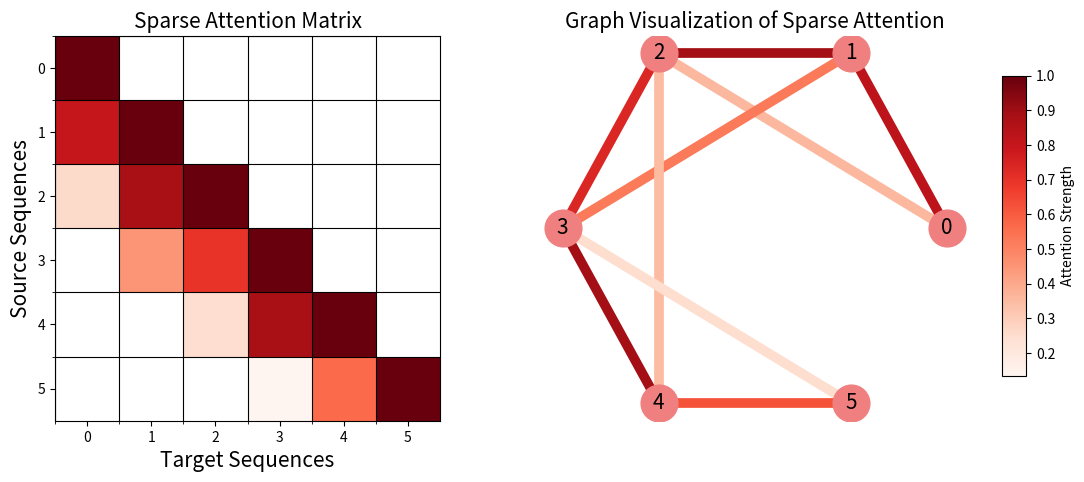

Python code for this plot: (Note: this script raises an exception after producing the figure.)
import numpy as np
import matplotlib.pyplot as plt
import networkx as nx

# Create random sparse attention matrix
def create_randomized_sparse_attention_matrix(size, variance=0.2):
    attention_matrix = np.zeros((size, size))
    
    for i in range(size):
        attention_matrix[i, i] = 1
        if i > 0:
            attention_matrix[i, i - 1] = np.random.normal(0.7, variance)
        if i < size - 1:
            attention_matrix[i, i + 1] = np.random.normal(0.7, variance)
        if i > 1:
            attention_matrix[i, i - 2] = np.random.normal(0.4, variance)
        if i < size - 2:
            attention_matrix[i, i + 2] = np.random.normal(0.4, variance)

    return attention_matrix

grid_size = 6
sparse_attention_matrix = create_randomized_sparse_attention_matrix(grid_size)

# Mask to make non-relevant parts NaN and enforce lower-triangular structure
for i in range(grid_size):
    for j in range(grid_size):
        if abs(i - j) > 2 or i < j:
            sparse_attention_matrix[i, j] = np.nan


# Normalize the matrix
max_value = np.nanmax(sparse_attention_matrix)
normalized_sparse_attention_matrix = sparse_attention_matrix / max_value

# Create graph
G_sparse_explicit = nx.DiGraph()

# Add nodes
for i in range(grid_size):
    G_sparse_explicit.add_node(i)

# Add edges
for i in range(grid_size):
    for j in range(i + 1):  # Only consider lower triangular part
        weight = sparse_attention_matrix[i, j] / max_value  # Normalize
        if not np.isnan(weight):
            G_sparse_explicit.add_edge(i, j, weight=weight)


# Layout
pos_sparse_explicit = nx.circular_layout(G_sparse_explicit)

# Plot
fig, axes = plt.subplots(1, 2, figsize=(12, 5))

# Plot the normalized lower triangular attention matrix
im = axes[0].imshow(normalized_sparse_attention_matrix, cmap='Reds')
axes[0].set_title('Sparse Attention Matrix', fontsize=15)
axes[0].set_xlabel('Target Sequences', fontsize=15)
axes[0].set_ylabel('Source Sequences', fontsize=15)

# Set ticks for both axes to indicate 'blocks' from 0-4
axes[0].set_xticks(np.arange(-0.5, grid_size-0.5, 1), minor=True)
axes[0].set_yticks(np.arange(-0.5, grid_size-0.5, 1), minor=True)

# Set tick labels for both axes to indicate 'blocks' from 0-4
axes[0].set_xticks(np.arange(0, grid_size, 1))
axes[0].set_xticklabels(np.arange(0, grid_size, 1))
axes[0].set_yticks(np.arange(0, grid_size, 1))
axes[0].set_yticklabels(np.arange(0, grid_size, 1))

# Add grid
axes[0].grid(which='minor', color='black')

# Graph
for i, j, weight in G_sparse_explicit.edges(data='weight'):
    axes[1].plot(*zip(*[pos_sparse_explicit[i], pos_sparse_explicit[j]]), color=plt.cm.Reds(weight), lw=7)

nx.draw_networkx_nodes(G_sparse_explicit, pos_sparse_explicit, node_size=700, node_color='lightcoral', ax=axes[1])
nx.draw_networkx_labels(G_sparse_explicit, pos_sparse_explicit, font_size=15, ax=axes[1])

axes[1].set_title('Graph Visualization of Sparse Attention', fontsize=15)
axes[1].axis('off')

# Colorbar
cbar_ax = fig.add_axes([0.93, 0.2, 0.02, 0.6])
cbar = plt.colorbar(im, cax=cbar_ax)
cbar.set_label('Attention Strength')
fig.savefig('./img/pdf/sparse_attn_matrix_network.pdf', format='pdf', bbox_inches='tight')


plt.show()
